Image classification data set "leaf_dataset" (Jabulaniziem/precision_agriculture_advisor on GitHub). Class labels (2): diseased, healthy.

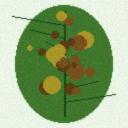
Label: diseased

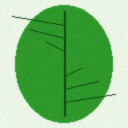
Label: healthy

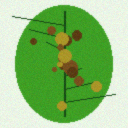
Label: diseased

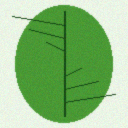
Label: healthy

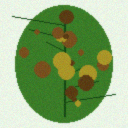
Label: diseased

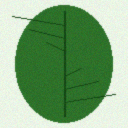
Label: healthy
